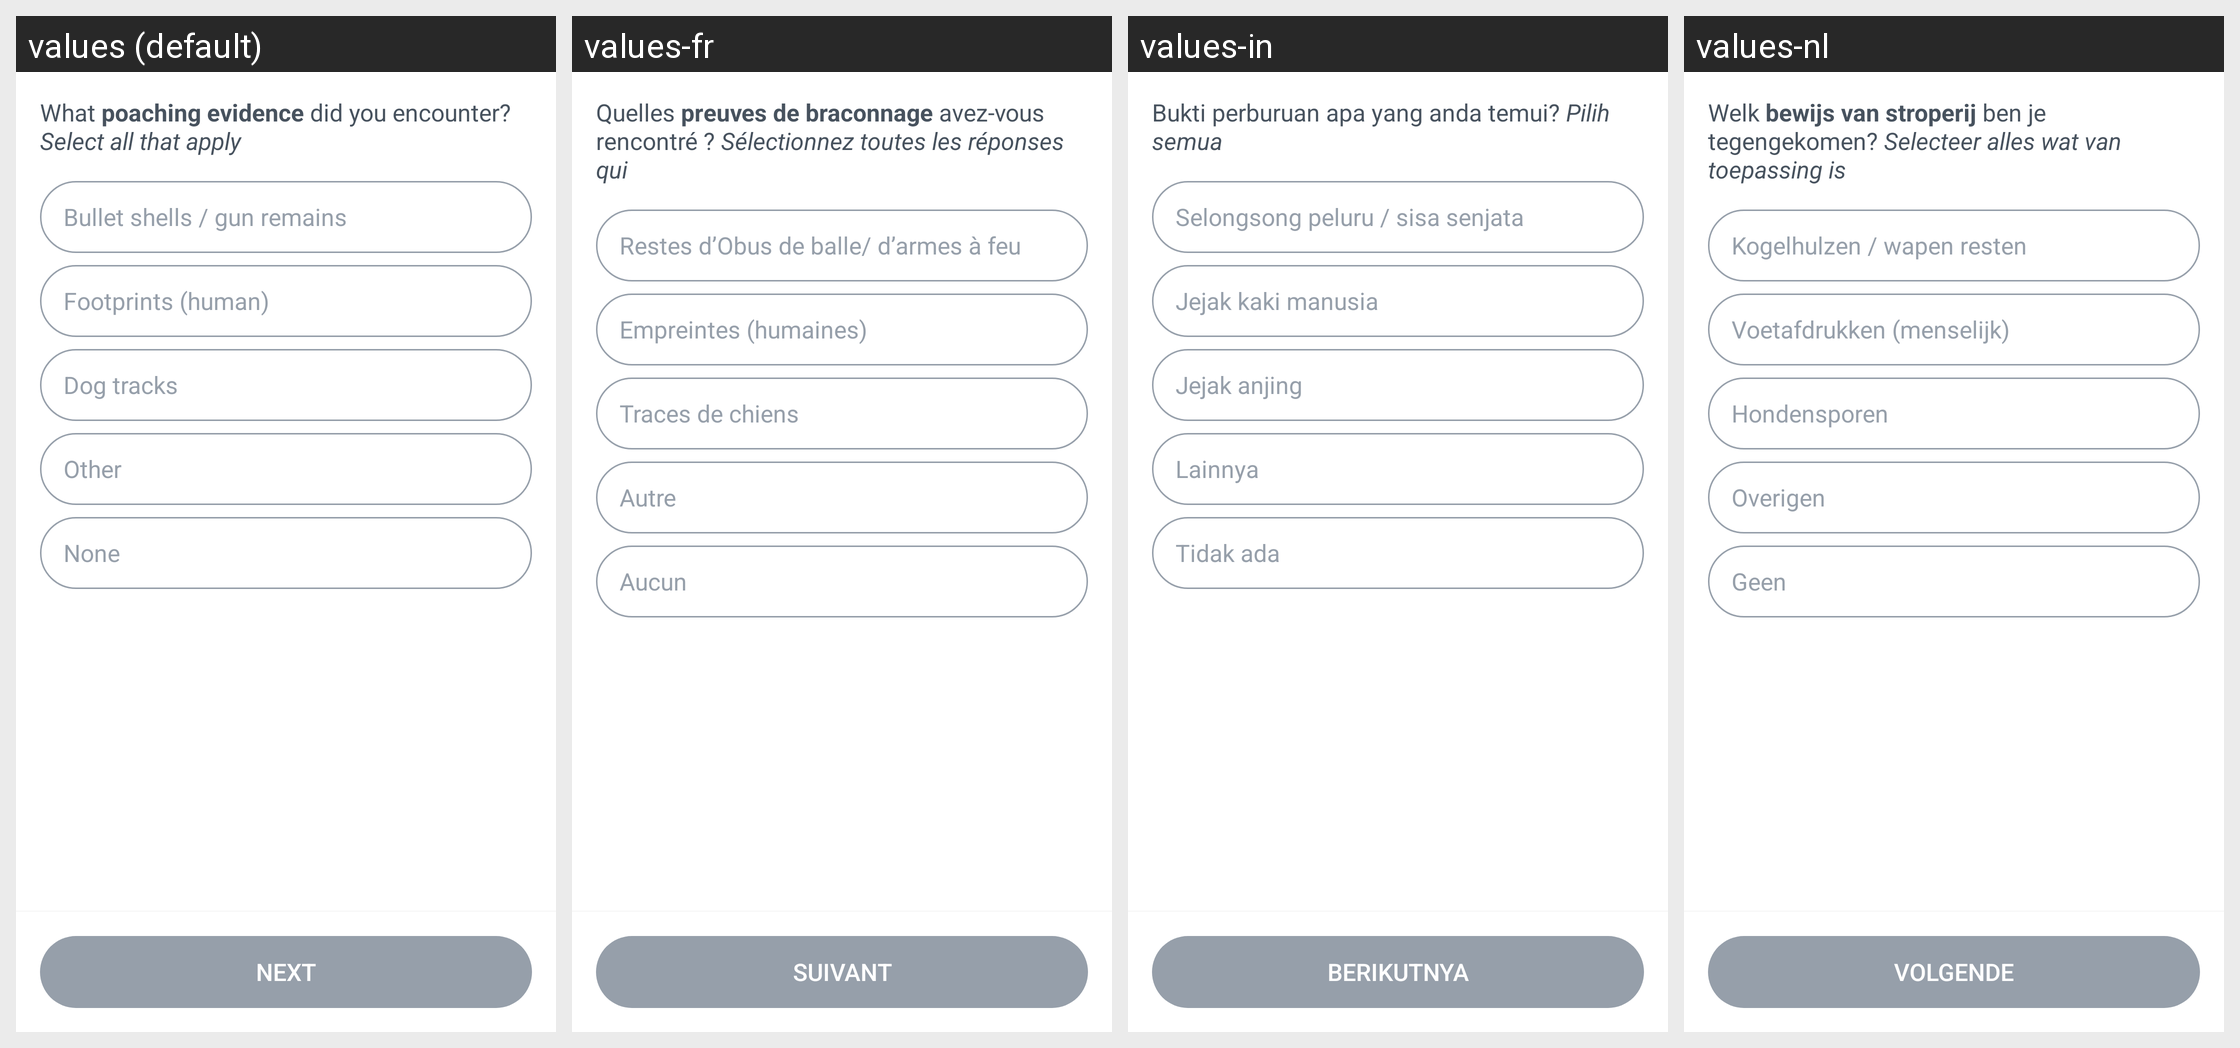

Locale-by-locale string values for the Android screen shown in this grid:
Android screen res/layout/fragment_poaching_evidence.xml rendered under 4 locales, left to right: values (default), values-fr, values-in, values-nl. Device: Nexus 5 (rendered at 1080×1920; each locale shown at half size, 540×960, under a caption strip naming it); theme AppTheme.
Other locales in the repository, not shown: values-el, values-es, values-ms, values-pt, values-th.
Strings drawn on this screen, with the default value and each locale's value (text and hints the layout hard-codes, and strings that could not be matched under every locale, appear in the picture but are not listed):

what_poaching_evidence
  values: What poaching evidence did you encounter? Select all that apply
  values-fr: Quelles preuves de braconnage avez-vous rencontré ? Sélectionnez toutes les réponses qui
  values-in: Bukti perburuan apa yang anda temui? Pilih semua
  values-nl: Welk bewijs van stroperij ben je tegengekomen? Selecteer alles wat van toepassing is

bullet_shells
  values: Bullet shells / gun remains
  values-fr: Restes d’Obus de balle/ d’armes à feu
  values-in: Selongsong peluru / sisa senjata
  values-nl: Kogelhulzen / wapen resten

footprints
  values: Footprints (human)
  values-fr: Empreintes (humaines)
  values-in: Jejak kaki manusia
  values-nl: Voetafdrukken (menselijk)

dog_tracks
  values: Dog tracks
  values-fr: Traces de chiens
  values-in: Jejak anjing
  values-nl: Hondensporen

other_text
  values: Other
  values-fr: Autre
  values-in: Lainnya
  values-nl: Overigen

common_none
  values: None
  values-fr: Aucun
  values-in: Tidak ada
  values-nl: Geen

next
  values: Next
  values-fr: Suivant
  values-in: Berikutnya
  values-nl: Volgende
